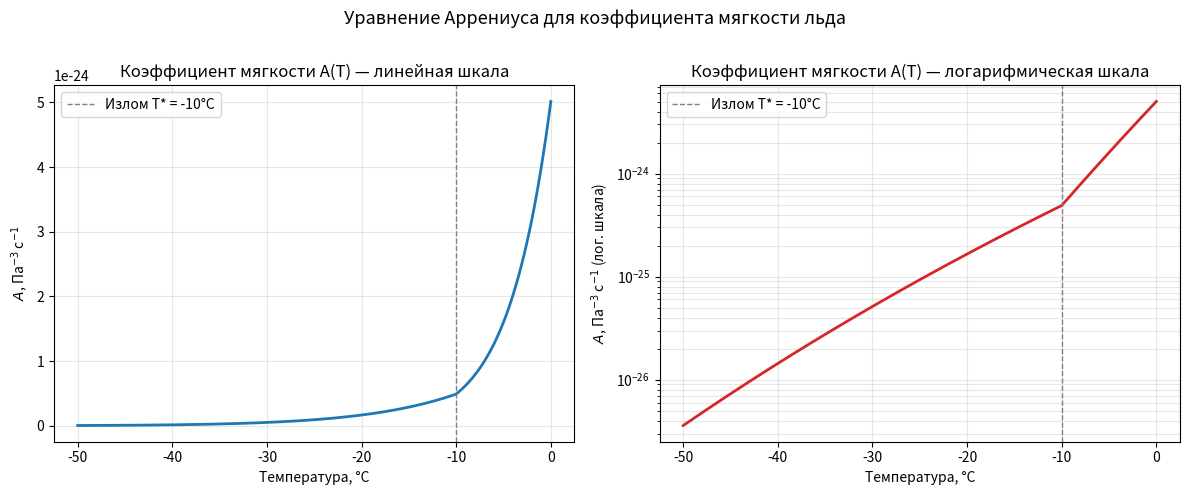

Python code for this plot: (Note: this script raises an exception after producing the figure.)
"""
Модуль 2: Реология льда и закон Глена
========================================

Курс по гляциологии — практическая реализация на Python.

Содержание:
1. Закон Глена: связь напряжения и скорости деформации
2. Уравнение Аррениуса: зависимость коэффициента мягкости A от температуры
3. Расчёт эффективной вязкости льда (в т.ч. с поправкой на содержание пыли)
4. Модель отклика материала на циклическую нагрузку

Требуемые библиотеки: numpy, matplotlib, scipy
Установка: pip install numpy matplotlib scipy
"""

import numpy as np
import matplotlib.pyplot as plt
from scipy.integrate import odeint

# =============================================================================
# 1. ЗАКОН ГЛЕНА
# =============================================================================
#
# Лёд ведёт себя как неньютоновская вязкая жидкость. Связь между скоростью
# деформации (эффективной скоростью сдвига) и девиаторным напряжением
# описывается степенным законом:
#
#       ε̇ = A * τ^n
#
# где:
#   ε̇  — эффективная скорость деформации, с^-1
#   τ  — эффективное девиаторное напряжение, Па
#   A  — коэффициент мягкости (softness parameter), Па^-n * с^-1
#   n  — показатель степени закона Глена (обычно n = 3)


def glen_strain_rate(tau, A, n=3.0):
    """
    Скорость деформации по закону Глена.

    Параметры
    ----------
    tau : float или np.ndarray
        Эффективное девиаторное напряжение, Па
    A : float
        Коэффициент мягкости, Па^-n с^-1
    n : float
        Показатель степени закона Глена (по умолчанию 3)

    Возвращает
    -------
    float или np.ndarray
        Скорость деформации, с^-1
    """
    return A * np.abs(tau) ** (n - 1) * tau


def glen_effective_viscosity(tau, A, n=3.0, tau_min=1e3):
    """
    Эффективная (кажущаяся) вязкость льда, вычисленная из закона Глена.

    Вязкость нелинейной жидкости определяется как:
        eta_eff = tau / (2 * epsilon_dot)  =  0.5 * A^(-1) * tau^(1-n)

    tau_min используется как нижняя граница напряжения, чтобы избежать
    деления на ноль (сингулярность вязкости при tau -> 0, характерная
    для степенных реологических законов).
    """
    tau_safe = np.maximum(np.abs(tau), tau_min)
    eps_dot = glen_strain_rate(tau_safe, A, n)
    return tau_safe / (2.0 * eps_dot)


# =============================================================================
# 2. УРАВНЕНИЕ АРРЕНИУСА: A(T)
# =============================================================================
#
# Коэффициент мягкости A существенно зависит от температуры льда.
# Стандартная параметризация (Cuffey & Paterson, 2010) использует
# уравнение Аррениуса с изломом при T* = -10°C (263.15 K), поскольку
# энергия активации меняется при переходе через эту температуру.

R_GAS = 8.314  # универсальная газовая постоянная, Дж/(моль*К)
T_STAR = 263.15  # температура излома, К (-10°C)

# Энергия активации, Дж/моль
Q_LOW = 60e3    # для T < T*
Q_HIGH = 139e3  # для T >= T* (учитывает межзёренное плавление)

# Предэкспоненциальный множитель, Па^-3 с^-1
A0_LOW = 3.985e-13
A0_HIGH = 1.916e3


def arrhenius_A(T_kelvin, n=3.0):
    """
    Коэффициент мягкости A(T) по уравнению Аррениуса с изломом при -10°C.

    A(T) = A0 * exp(-Q / (R * T))

    Параметры
    ----------
    T_kelvin : float или np.ndarray
        Температура льда, К
    n : float
        Показатель степени закона Глена (для справки, здесь не используется
        напрямую, но обычно параметризация A0/Q приводится именно для n=3)

    Возвращает
    -------
    float или np.ndarray
        Коэффициент мягкости A, Па^-n с^-1
    """
    T = np.asarray(T_kelvin, dtype=float)
    A = np.where(
        T < T_STAR,
        A0_LOW * np.exp(-Q_LOW / (R_GAS * T)),
        A0_HIGH * np.exp(-Q_HIGH / (R_GAS * T)),
    )
    return A


def dust_enhancement_factor(dust_content_ppm, sensitivity=0.02):
    """
    Упрощённый эмпирический множитель усиления деформации (enhancement
    factor) в зависимости от содержания пыли/примесей в льду.

    Это учебная параметризация: реальные лабораторные данные (например,
    по кернам с высоким содержанием пыли в ледниковые периоды) показывают
    увеличение скорости деформации на десятки процентов при повышенном
    содержании нерастворимых частиц, за счёт изменения микроструктуры льда.

    E(dust) = 1 + sensitivity * dust_content_ppm

    Параметры
    ----------
    dust_content_ppm : float или np.ndarray
        Содержание пыли, частей на миллион (по массе)
    sensitivity : float
        Эмпирический коэффициент чувствительности

    Возвращает
    -------
    float
        Безразмерный коэффициент усиления E >= 1
    """
    return 1.0 + sensitivity * np.asarray(dust_content_ppm, dtype=float)


def softness_with_dust(T_kelvin, dust_content_ppm=0.0):
    """Комбинированный коэффициент A с поправкой на содержание пыли."""
    A_temp = arrhenius_A(T_kelvin)
    E = dust_enhancement_factor(dust_content_ppm)
    return A_temp * E


# =============================================================================
# 3. ВИЗУАЛИЗАЦИЯ: A(T) и вязкость
# =============================================================================

def plot_arrhenius_curve():
    """График зависимости коэффициента мягкости A от температуры."""
    T_celsius = np.linspace(-50, 0, 200)
    T_kelvin = T_celsius + 273.15
    A_values = arrhenius_A(T_kelvin)

    fig, axes = plt.subplots(1, 2, figsize=(12, 5))

    # Линейная шкала
    axes[0].plot(T_celsius, A_values, color="#1f77b4", lw=2)
    axes[0].axvline(-10, color="gray", ls="--", lw=1, label="Излом T* = -10°C")
    axes[0].set_xlabel("Температура, °C")
    axes[0].set_ylabel(r"$A$, Па$^{-3}$ с$^{-1}$")
    axes[0].set_title("Коэффициент мягкости A(T) — линейная шкала")
    axes[0].legend()
    axes[0].grid(alpha=0.3)

    # Логарифмическая шкала (наглядно показывает экспоненциальный рост)
    axes[1].semilogy(T_celsius, A_values, color="#d62728", lw=2)
    axes[1].axvline(-10, color="gray", ls="--", lw=1, label="Излом T* = -10°C")
    axes[1].set_xlabel("Температура, °C")
    axes[1].set_ylabel(r"$A$, Па$^{-3}$ с$^{-1}$ (лог. шкала)")
    axes[1].set_title("Коэффициент мягкости A(T) — логарифмическая шкала")
    axes[1].legend()
    axes[1].grid(alpha=0.3, which="both")

    fig.suptitle("Уравнение Аррениуса для коэффициента мягкости льда", fontsize=13)
    fig.tight_layout()
    fig.savefig("/mnt/user-data/outputs/arrhenius_A_vs_T.png", dpi=150)
    plt.close(fig)


def plot_viscosity_vs_stress():
    """
    График эффективной вязкости льда как функции напряжения при
    нескольких температурах — демонстрирует неньютоновское
    (сдвиговое разжижение) поведение льда.
    """
    tau = np.logspace(3, 6, 200)  # напряжение от 1 кПа до 1 МПа
    temperatures_C = [-30, -20, -10, -2]

    fig, ax = plt.subplots(figsize=(7, 5))
    for T_c in temperatures_C:
        T_k = T_c + 273.15
        A = arrhenius_A(T_k)
        eta = glen_effective_viscosity(tau, A)
        ax.loglog(tau, eta, lw=2, label=f"T = {T_c}°C")

    ax.set_xlabel("Девиаторное напряжение τ, Па")
    ax.set_ylabel(r"Эффективная вязкость $\eta_{eff}$, Па·с")
    ax.set_title("Сдвиговое разжижение льда: вязкость vs напряжение")
    ax.legend()
    ax.grid(alpha=0.3, which="both")
    fig.tight_layout()
    fig.savefig("/mnt/user-data/outputs/viscosity_vs_stress.png", dpi=150)
    plt.close(fig)


def plot_dust_effect():
    """Влияние содержания пыли на коэффициент мягкости при фиксированной T."""
    dust_range = np.linspace(0, 200, 100)  # ppm
    T_k = -20 + 273.15

    A_clean = arrhenius_A(T_k)
    A_dusty = softness_with_dust(T_k, dust_range)

    fig, ax = plt.subplots(figsize=(7, 5))
    ax.plot(dust_range, A_dusty / A_clean, color="#2ca02c", lw=2)
    ax.set_xlabel("Содержание пыли, ppm")
    ax.set_ylabel(r"Относительное усиление $A_{dusty} / A_{clean}$")
    ax.set_title("Влияние содержания пыли на мягкость льда при T = -20°C")
    ax.grid(alpha=0.3)
    fig.tight_layout()
    fig.savefig("/mnt/user-data/outputs/dust_effect.png", dpi=150)
    plt.close(fig)


# =============================================================================
# 4. МОДЕЛЬ ОТКЛИКА НА ЦИКЛИЧЕСКУЮ НАГРУЗКУ
# =============================================================================
#
# Простая феноменологическая модель: полная деформация складывается из
# упругой (мгновенной) и вязкой (по закону Глена) компонент — аналог
# модели Максвелла, но с нелинейной (степенной) вязкой ветвью.
#
#   ε_total = ε_elastic + ε_viscous
#   dε_viscous/dt = A * τ(t)^n            (закон Глена)
#   ε_elastic = τ(t) / E                  (мгновенный упругий отклик)
#
# Напряжение задаётся как циклическая (синусоидальная) нагрузка —
# это может имитировать, например, приливные циклы нагрузки на
# шельфовый ледник или сезонные колебания напряжений.


def cyclic_stress(t, tau_amplitude, period_s, tau_mean=0.0):
    """Синусоидальное циклическое напряжение."""
    omega = 2 * np.pi / period_s
    return tau_mean + tau_amplitude * np.sin(omega * t)


def viscous_strain_ode(eps_viscous, t, A, n, tau_amplitude, period_s, tau_mean):
    """Правая часть ОДУ: d(eps_viscous)/dt = A * tau(t)^n (закон Глена)."""
    tau_t = cyclic_stress(t, tau_amplitude, period_s, tau_mean)
    return glen_strain_rate(tau_t, A, n)


def simulate_cyclic_response(
    T_celsius=-10.0,
    n=3.0,
    E_elastic=9e9,      # модуль Юнга льда, Па (типичное значение ~9 ГПа)
    tau_amplitude=1e5,  # амплитуда напряжения, Па (100 кПа)
    tau_mean=0.0,
    period_s=12.42 * 3600,  # период ~ полусуточный прилив (12ч 25мин)
    n_periods=3,
    n_points=2000,
):
    """
    Моделирует отклик льда (упругая + вязкая деформация по Глену)
    на циклическую нагрузку.

    Возвращает словарь с массивами времени, напряжения, вязкой,
    упругой и суммарной деформации — удобно для построения графиков
    в интерактивном Jupyter Notebook (например, с ipywidgets.interact
    для варьирования T, tau_amplitude, period_s).
    """
    T_k = T_celsius + 273.15
    A = arrhenius_A(T_k)

    t_end = n_periods * period_s
    t = np.linspace(0, t_end, n_points)

    # Численное интегрирование вязкой деформации
    eps_viscous = odeint(
        viscous_strain_ode,
        y0=0.0,
        t=t,
        args=(A, n, tau_amplitude, period_s, tau_mean),
    ).flatten()

    tau_t = cyclic_stress(t, tau_amplitude, period_s, tau_mean)
    eps_elastic = tau_t / E_elastic
    eps_total = eps_elastic + eps_viscous

    return {
        "t": t,
        "t_hours": t / 3600,
        "tau": tau_t,
        "eps_elastic": eps_elastic,
        "eps_viscous": eps_viscous,
        "eps_total": eps_total,
        "A": A,
    }


def plot_cyclic_response(result, title_suffix=""):
    """Строит три панели: напряжение, компоненты деформации, петля гистерезиса."""
    fig, axes = plt.subplots(1, 3, figsize=(16, 4.5))

    axes[0].plot(result["t_hours"], result["tau"] / 1e3, color="#9467bd")
    axes[0].set_xlabel("Время, ч")
    axes[0].set_ylabel("Напряжение τ, кПа")
    axes[0].set_title("Циклическая нагрузка")
    axes[0].grid(alpha=0.3)

    axes[1].plot(result["t_hours"], result["eps_elastic"], label="Упругая", lw=1.5)
    axes[1].plot(result["t_hours"], result["eps_viscous"], label="Вязкая (Глен)", lw=1.5)
    axes[1].plot(result["t_hours"], result["eps_total"], label="Суммарная", lw=2, color="black")
    axes[1].set_xlabel("Время, ч")
    axes[1].set_ylabel("Деформация ε")
    axes[1].set_title("Компоненты деформации")
    axes[1].legend(fontsize=8)
    axes[1].grid(alpha=0.3)

    # Петля гистерезиса: напряжение vs суммарная деформация
    axes[2].plot(result["eps_total"], result["tau"] / 1e3, color="#e377c2")
    axes[2].set_xlabel("Деформация ε")
    axes[2].set_ylabel("Напряжение τ, кПа")
    axes[2].set_title("Петля гистерезиса (τ vs ε)")
    axes[2].grid(alpha=0.3)

    fig.suptitle(f"Отклик льда на циклическую нагрузку {title_suffix}", fontsize=13)
    fig.tight_layout()
    fig.savefig("/mnt/user-data/outputs/cyclic_response.png", dpi=150)
    plt.close(fig)


# =============================================================================
# ТОЧКА ВХОДА: запуск всех демонстраций модуля 2
# =============================================================================

if __name__ == "__main__":
    print("Модуль 2: Реология льда и закон Глена")
    print("=" * 50)

    # 1. Проверка закона Глена
    tau_test = 1e5  # 100 кПа
    A_test = arrhenius_A(263.15)  # -10°C
    eps_dot = glen_strain_rate(tau_test, A_test)
    print(f"A(-10°C) = {A_test:.3e} Па^-3 с^-1")
    print(f"При τ = {tau_test:.0f} Па -> ε̇ = {eps_dot:.3e} с^-1")

    # 2. Графики A(T) и вязкости
    plot_arrhenius_curve()
    plot_viscosity_vs_stress()
    plot_dust_effect()
    print("Графики сохранены: arrhenius_A_vs_T.png, viscosity_vs_stress.png, dust_effect.png")

    # 3. Моделирование циклической нагрузки (пример: приливной изгиб шельфа)
    result = simulate_cyclic_response(T_celsius=-10.0, tau_amplitude=1.5e5)
    plot_cyclic_response(result, title_suffix="(T = -10°C, полусуточный цикл)")
    print("График циклического отклика сохранён: cyclic_response.png")

    print("\nГотово. Все результаты в /mnt/user-data/outputs/")
